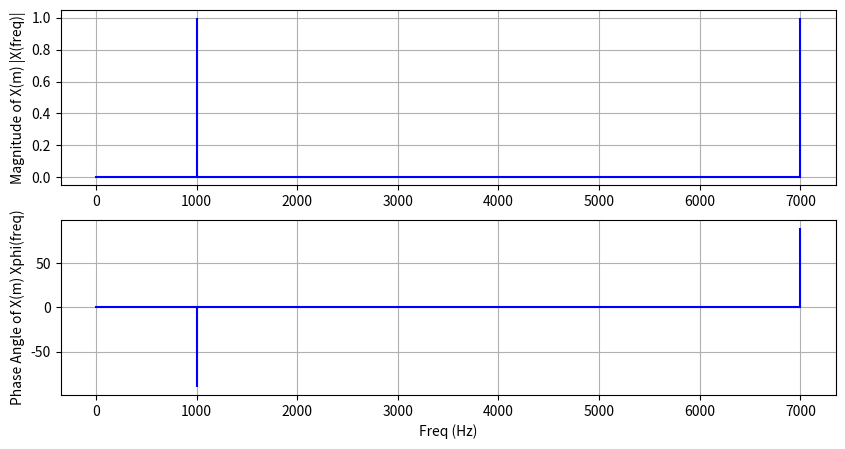

Write the Python code that produced this figure.
import numpy as np
import matplotlib.pyplot as plt
from scipy import signal

def dft ( x_t , f_s , N , threshold = 1e-10 ) :
    # [redacted]
    # x_t: próbki sygnału w dziedzinie czasu
    # N: liczba próbek w sygnale
    result = np.zeros ( ( N , 3 ) )  # Kolumny: częstotliwość, amplituda, faza

    for m in range ( N ) :
        X_m_freq = m * f_s / N
        X_m = 0j  # Inicjalizacja składowej częstotliwości jako liczby zespolonej
        for n in range ( N ) :
            X_m += x_t[n] * np.exp ( -2j * np.pi * m * n / N )
        # Ustawienie zerowej amplitudy i fazy dla małych wartości
        X_m /= N  # Skalowanie przez liczbę próbek
        if np.abs ( X_m ) < threshold:
            X_m_mag = 0
            X_m_phi = 0  # Faza zerowa dla bardzo małych wartości amplitudy
        else:
            if m == 0 or m == N//2:  # Nie podwajamy dla składnika DC i Nyquista
                X_m_mag = np.abs(X_m)
            else:
                X_m_mag = 2 * np.abs(X_m)  # Podwajanie amplitudy dla odpowiedzi częstotliwości
            X_m_phi = np.angle ( X_m , deg = True )  # Obliczanie fazy
        result [m] = [ X_m_freq , X_m_mag , X_m_phi ]

    return result

# Parametry próbkowania
f_s = 8000  # Częstotliwość próbkowania
N = 8       # Liczba próbek
t_s = 1.0 / f_s  # Okres próbkowania

# Wyznaczenie punktów próbkowania t_n
t_n = np.arange ( 0 , N * t_s , t_s )

# Definicje częstotliwości sygnału
freq1 = 1000.0
freq2 = 2000.0

# Obliczenie sygnału x(t) w dyskretnych punktach t_n
# x_t = np.sin(2 * np.pi * freq1 * t_n) + 0.5 * np.sin(2 * np.pi * freq2 * t_n + ((3/4) * np.pi) )
x_t = np.sin(2 * np.pi * freq1 * t_n)

# Obliczenie DFT
X_m = dft ( x_t , f_s , N )

# Wyświetlenie wyników
print ( f"{X_m=}")
print ( f"{X_m[ : , 0 ]=}")

plt.figure ( figsize = ( 10 , 5 ) )
plt.subplot ( 211 )
plt.stem ( X_m[ : , 0 ] , X_m[ : , 1 ] , 'b' ,  markerfmt = " " , basefmt = "-b" )
plt.ylabel ( 'Magnitude of X(m) |X(freq)|' )
plt.grid ( True )

plt.subplot ( 212 )
plt.stem ( X_m[ : , 0 ] , X_m[ : , 2 ] , 'b', markerfmt = " ", basefmt = "-b" )
plt.xlabel ( 'Freq (Hz)' )
plt.ylabel ( 'Phase Angle of X(m) Xphi(freq)' )
plt.grid ( True )
plt.show ()